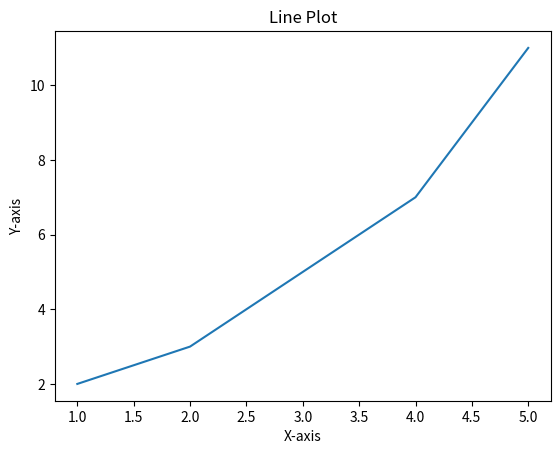

This chart was generated by the following Python code:
import pandas as pd
import matplotlib.pyplot as plt

data = {'Name': ['Raj', 'Rahul', 'Riya', 'Rohan'],
        'Age': [46, 24, 23, 22],
        'States': ['Punjab', 'Haryana', 'Delhi', 'UP']}

df = pd.DataFrame(data)
print("DataFrame:")
print(df)
print("\nAccessing Columns:")
print(df['Name'])
print(df.Age)  
print("\nAccessing Rows:")
print(df.loc[0])  
print(df.iloc[0])  
print("\nFiltering Data:")
print(df[df['Age'] > 30]) 
df['Salary'] = [150000, 120000, 100000, 80000]
print("\nDataFrame with New Column:")
print(df)
print("\nSummary Statistics:")
print(df.describe())

x = [1, 2, 3, 4, 5]
y = [2, 3, 5, 7, 11]
plt.plot(x, y)
plt.xlabel('X-axis')
plt.ylabel('Y-axis')
plt.title('Line Plot')
plt.show()

def scatter_plot():
        import matplotlib.pyplot as plt
        x = [1, 2, 3, 4, 5]
        y = [2, 3, 5, 7, 11]
        plt.scatter(x, y, color='red', marker='o')
        plt.xlabel('X-axis')
        plt.ylabel('Y-axis')
        plt.title('Scatter Plot')
        plt.show()

def bar_plot():
        import matplotlib.pyplot as plt
        categories = ['A', 'B', 'C', 'D']
        values = [20, 30, 25, 35]
        plt.bar(categories, values, color='green')
        plt.xlabel('Categories')
        plt.ylabel('Values')
        plt.title('Bar Plot')
        plt.show()

def histogram():
        import matplotlib.pyplot as plt
        import numpy as np
        np.random.seed(0)
        data = np.random.randn(1000)
        plt.hist(data, bins=30, color='blue', edgecolor='black')
        plt.xlabel('Values')
        plt.ylabel('Frequency')
        plt.title('Histogram')
        plt.show()
